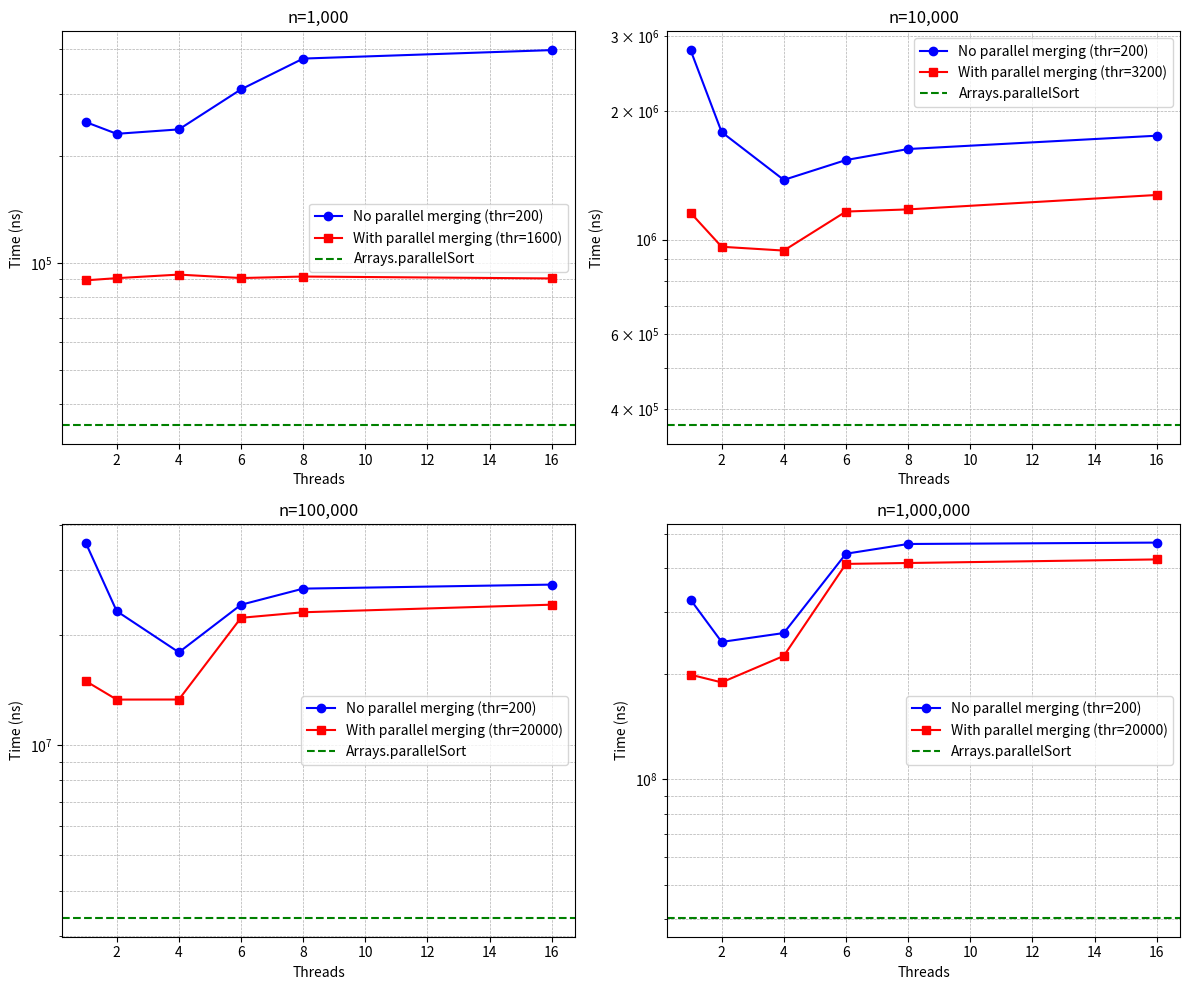

Here is the Python script that generated this plot:
import matplotlib.pyplot as plt

threads = [1, 2, 4, 6, 8, 16]

# No parallel merging, threshold=200
prms_no_1000 = [249537.2, 231148.3, 237863.4, 308353.7, 376468.0, 397730.1]
prms_no_10000 = [2783251.8, 1787646.7, 1381086.3, 1537392.5, 1631607.7, 1753305.7]
prms_no_100000 = [35704965.1, 23201645.6, 17910894.6, 24152767.9, 26731677.3, 27416627.3]
prms_no_1000000 = [324585595.7, 246152958.2, 260921135.6, 438600449.8, 467512279.4, 471781366.7]

arrays_1000_no = 34893.2
arrays_10000_no = 366868.2
arrays_100000_no = 3369529.8
arrays_1000000_no = 40368698.4

# With parallel merging, threshold=1600
prms_yes_1000 = [89394.9, 90677.6, 92791.5, 90736.0, 91632.2, 90505.6]
prms_yes_10000 = [1156392.2, 962614.9, 943042.4, 1164158.8, 1177780.5, 1273178.2]
prms_yes_100000 = [14951665.5, 13304417.9, 13310496.3, 22250028.9, 23039429.4, 24165871.0]
prms_yes_1000000 = [198618241.6, 188841758.2, 224629302.3, 410343687.5, 412778318.8, 422560262.3]

arrays_1000_yes = 36331.8
arrays_10000_yes = 362530.1
arrays_100000_yes = 3288158.3
arrays_1000000_yes = 47781463.0

fig, axes = plt.subplots(2, 2, figsize=(12, 10))
(ax1, ax2), (ax3, ax4) = axes

# Plot for n=1000
ax1.plot(threads, prms_no_1000, marker='o', color='blue', label='No parallel merging (thr=200)')
ax1.plot(threads, prms_yes_1000, marker='s', color='red', label='With parallel merging (thr=1600)')
ax1.axhline(y=arrays_1000_no, color='green', linestyle='--', label='Arrays.parallelSort')
ax1.set_title('n=1,000')
ax1.set_xlabel('Threads')
ax1.set_ylabel('Time (ns)')
ax1.set_yscale('log')
ax1.grid(True, which="both", linestyle="--", linewidth=0.5)
ax1.legend()

# Plot for n=10,000
ax2.plot(threads, prms_no_10000, marker='o', color='blue', label='No parallel merging (thr=200)')
ax2.plot(threads, prms_yes_10000, marker='s', color='red', label='With parallel merging (thr=3200)')
ax2.axhline(y=arrays_10000_no, color='green', linestyle='--', label='Arrays.parallelSort')
ax2.set_title('n=10,000')
ax2.set_xlabel('Threads')
ax2.set_ylabel('Time (ns)')
ax2.set_yscale('log')
ax2.grid(True, which="both", linestyle="--", linewidth=0.5)
ax2.legend()

# Plot for n=100,000
ax3.plot(threads, prms_no_100000, marker='o', color='blue', label='No parallel merging (thr=200)')
ax3.plot(threads, prms_yes_100000, marker='s', color='red', label='With parallel merging (thr=20000)')
ax3.axhline(y=arrays_100000_no, color='green', linestyle='--', label='Arrays.parallelSort')
ax3.set_title('n=100,000')
ax3.set_xlabel('Threads')
ax3.set_ylabel('Time (ns)')
ax3.set_yscale('log')
ax3.grid(True, which="both", linestyle="--", linewidth=0.5)
ax3.legend()

# Plot for n=1,000,000
ax4.plot(threads, prms_no_1000000, marker='o', color='blue', label='No parallel merging (thr=200)')
ax4.plot(threads, prms_yes_1000000, marker='s', color='red', label='With parallel merging (thr=20000)')
ax4.axhline(y=arrays_1000000_no, color='green', linestyle='--', label='Arrays.parallelSort')
ax4.set_title('n=1,000,000')
ax4.set_xlabel('Threads')
ax4.set_ylabel('Time (ns)')
ax4.set_yscale('log')
ax4.grid(True, which="both", linestyle="--", linewidth=0.5)
ax4.legend()

plt.tight_layout()
plt.show()
